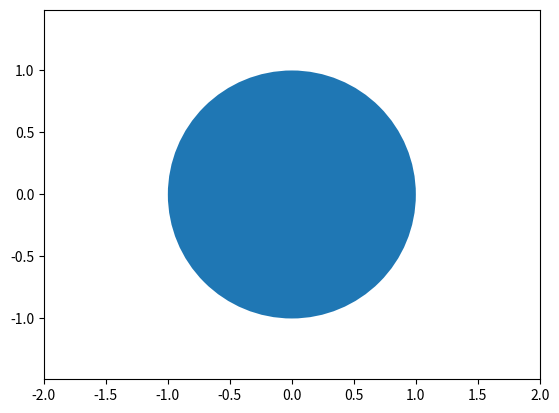

Here is the Python script that generated this plot: (Note: this script raises an exception after producing the figure.)
import matplotlib.pyplot as plt
import random
import math
fig, ax = plt.subplots()

def random_sample_circle_inverse_cdf():
    r = math.sqrt(random.random())
    theta = random.random() * 2 * math.pi
    return (math.sin(theta) * r, math.cos(theta) * r)

def random_sample_square():
    return [random.random()*2.0-1, random.random()*2.0-1]

def random_sample_circle_reject():
    p = random_sample_square()
    x, y = p[0], p[1]
    while(x*x+y*y > 1.0):
        p = random_sample_square()
        x, y = p[0], p[1]
    return p


ax.set_xlim(-2, 2)
ax.set_ylim(-2, 2)
a_circle = plt.Circle((0, 0), 1.0)
ax.add_artist(a_circle)
ax.set_aspect('equal', adjustable='datalim')

NUM = 1000
plist = []
for i in xrange(0, NUM):
    # plist.append(random_sample_square())
    # plist.append(random_sample_circle_reject())
    plist.append(random_sample_circle_inverse_cdf())
plt.plot(*zip(*plist), marker='o', color='r', ls='', markersize=2)

plt.show()